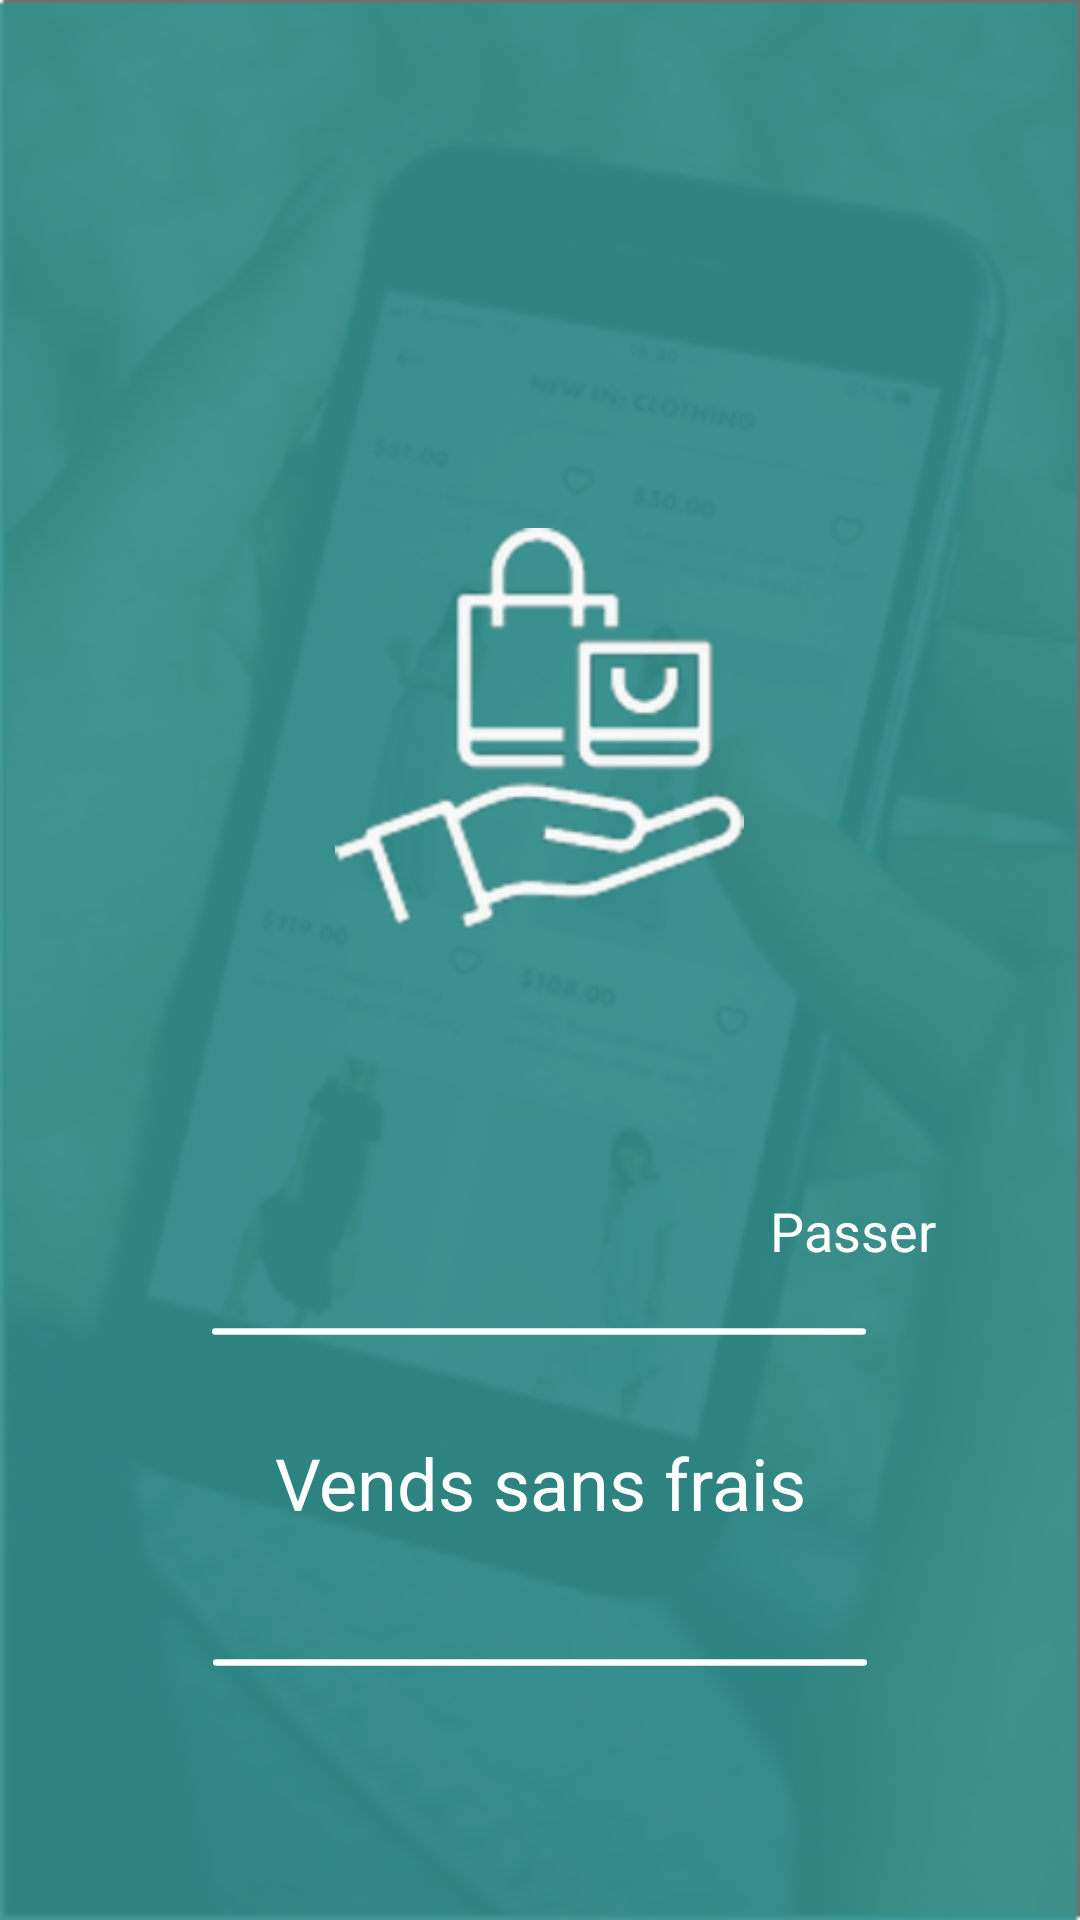

Layout XML and referenced resources for this Android screen:
<!-- AndroidManifest.xml: application theme Theme.HayatiineApp -->
<!-- res/layout/fragment_second_screen.xml -->
<?xml version="1.0" encoding="utf-8"?>
<layout>
    <data>
        <variable
            name="viewmodel"
            type="com.yousfi.hayatiineApp.ui.intro.fragment.secondFragment.SecondScreenViewModel" />
    </data>


<androidx.constraintlayout.widget.ConstraintLayout xmlns:android="http://schemas.android.com/apk/res/android"
    xmlns:app="http://schemas.android.com/apk/res-auto"
    xmlns:tools="http://schemas.android.com/tools"
    android:id="@+id/frameLayout3"
    android:layout_width="match_parent"
    android:layout_height="match_parent"
    android:background="@drawable/backgroundhayatiine"
    tools:context=".ui.intro.fragment.firstFragment.FirstScreenFragment">


    <ImageView
        android:id="@+id/imageView10"
        android:layout_width="218dp"
        android:layout_height="3dp"
        android:layout_marginTop="25dp"
        android:src="@drawable/rounded_corners_ligne"
        app:layout_constraintBottom_toBottomOf="parent"
        app:layout_constraintEnd_toEndOf="parent"
        app:layout_constraintStart_toStartOf="parent"
        app:layout_constraintTop_toBottomOf="@+id/textView4"
        app:layout_constraintVertical_bias="0.025" />

    <ImageView
        android:id="@+id/imageView"
        android:layout_width="207dp"
        android:layout_height="134dp"
        android:layout_marginTop="176dp"
        android:src="@drawable/vente"
        app:layout_constraintEnd_toEndOf="parent"
        app:layout_constraintHorizontal_bias="0.498"
        app:layout_constraintStart_toStartOf="parent"
        app:layout_constraintTop_toTopOf="parent" />

    <TextView
        android:id="@+id/passer_tv"
        android:layout_width="wrap_content"
        android:layout_height="wrap_content"

        android:layout_marginTop="88dp"
        android:layout_marginBottom="70dp"
        android:text="Passer"
        android:textColor="@color/white"
        android:textSize="18sp"
        app:layout_constraintBottom_toTopOf="@+id/textView3"
        app:layout_constraintEnd_toEndOf="parent"
        app:layout_constraintHorizontal_bias="0.842"
        app:layout_constraintStart_toStartOf="parent"
        app:layout_constraintTop_toBottomOf="@+id/imageView" />

    <ImageView
        android:id="@+id/imageView9"
        android:layout_width="218dp"
        android:layout_height="3dp"
        android:layout_marginTop="20dp"
        android:src="@drawable/rounded_corners_ligne"
        app:layout_constraintEnd_toEndOf="parent"
        app:layout_constraintHorizontal_bias="0.497"
        app:layout_constraintStart_toStartOf="parent"
        app:layout_constraintTop_toBottomOf="@+id/passer_tv" />

    <TextView
        android:id="@+id/textView4"
        android:layout_width="188dp"
        android:layout_height="62dp"
        android:layout_marginTop="18dp"
        android:gravity="center"

        android:text="Vends sans frais"
        android:textColor="@color/white"
        android:textSize="24sp"
        app:layout_constraintEnd_toEndOf="parent"
        app:layout_constraintStart_toStartOf="parent"
        app:layout_constraintTop_toBottomOf="@+id/imageView9" />


</androidx.constraintlayout.widget.ConstraintLayout>
</layout>
<!-- resources referenced by this layout -->
<resources>
  <color name="white">#FFFFFF</color>
  <!-- drawable backgroundhayatiine: png bitmap (drawable-hdpi, 62497 bytes) -->
  <!-- drawable rounded_corners_ligne (drawable-v24) -->
  <shape xmlns:android="http://schemas.android.com/apk/res/android"
      android:shape="rectangle">
      <solid android:color="@color/white"/>
      <size android:height="10dp"
          android:width="1000dp"/>
      <corners android:radius="20dp"/>
  </shape>
  <!-- drawable vente: png bitmap (drawable-hdpi, 6643 bytes) -->
  <style name="Theme.HayatiineApp" parent="Theme.MaterialComponents.DayNight.NoActionBar">
          
          <item name="colorPrimary">@color/color_standard</item>
          <item name="colorPrimaryVariant">@color/color_blue</item>
          <item name="colorOnPrimary">@color/white</item>
          
          <item name="colorSecondary">@color/color_blue</item>
          <item name="colorSecondaryVariant">@color/color_standard</item>
          <item name="colorOnSecondary">@color/color_standard</item>
          
          <item name="android:statusBarColor" tools:targetApi="l">?attr/colorPrimaryVariant</item>
          
      </style>
  <color name="color_standard">#31908c</color>
  <color name="color_blue">#31908c</color>
</resources>
